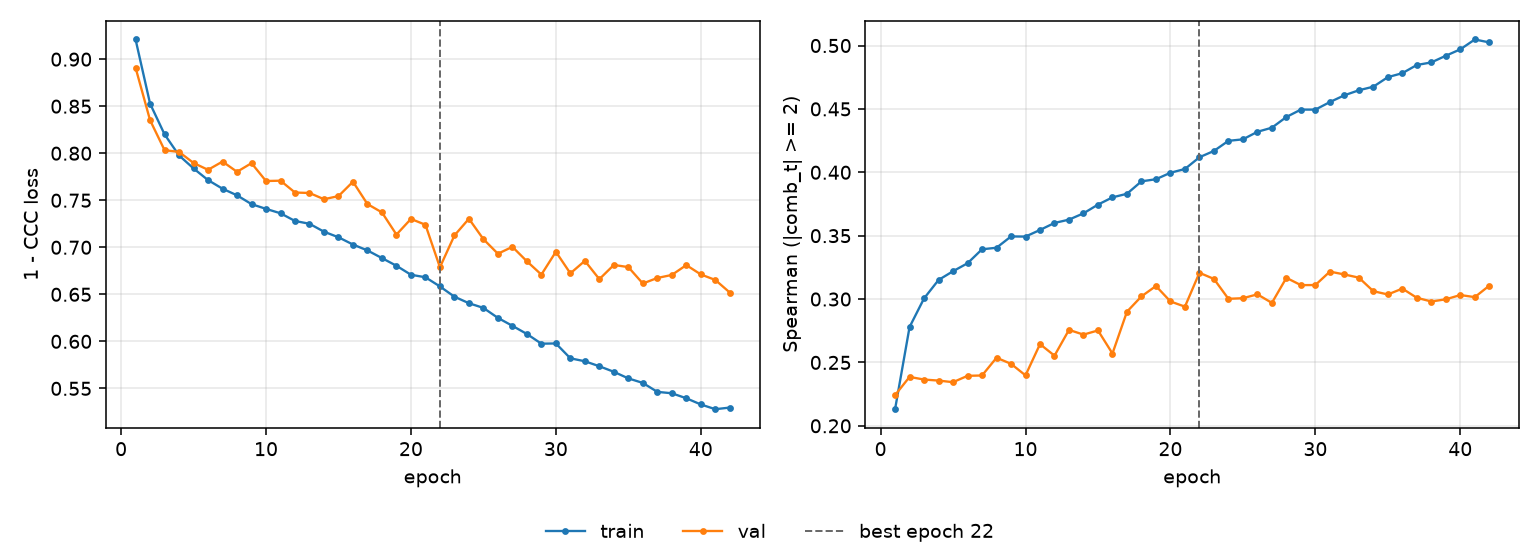

The data file committed next to this chart (first rows):
epoch, tr_loss, vl_loss, tr_sp, vl_sp, is_best
1, 0.9209, 0.8909, 0.2131, 0.2242, False
2, 0.8527, 0.8351, 0.2779, 0.2386, False
3, 0.8201, 0.8033, 0.3005, 0.2365, False
4, 0.7977, 0.8014, 0.3151, 0.2357, False
5, 0.7838, 0.7896, 0.322, 0.2344, False
6, 0.7714, 0.7824, 0.3282, 0.2394, False
7, 0.7623, 0.7911, 0.3393, 0.2397, False
8, 0.7553, 0.7802, 0.3405, 0.2537, False
9, 0.7459, 0.7894, 0.3494, 0.2489, False
10, 0.7408, 0.7705, 0.3493, 0.2398, False
11, 0.7362, 0.7708, 0.3545, 0.2644, False
12, 0.728, 0.7582, 0.36, 0.2553, False
13, 0.725, 0.7577, 0.3626, 0.2757, False
14, 0.7166, 0.7511, 0.3676, 0.2719, False
15, 0.7106, 0.7544, 0.3745, 0.2752, False
16, 0.7029, 0.7697, 0.3802, 0.257, False
17, 0.6966, 0.7459, 0.383, 0.29, False
18, 0.6885, 0.7371, 0.3929, 0.3021, False
19, 0.6803, 0.7135, 0.3945, 0.3103, False
20, 0.6708, 0.7301, 0.3996, 0.2981, False
21, 0.6681, 0.7239, 0.4026, 0.294, False
22, 0.6584, 0.6787, 0.4119, 0.3207, True
23, 0.6475, 0.7126, 0.4168, 0.3159, False
24, 0.6405, 0.7303, 0.4248, 0.3002, False
25, 0.6355, 0.7086, 0.426, 0.3007, False
26, 0.6249, 0.6932, 0.4319, 0.3037, False
27, 0.6165, 0.7005, 0.4352, 0.297, False
28, 0.6078, 0.6851, 0.4436, 0.3167, False
29, 0.5975, 0.671, 0.4495, 0.311, False
30, 0.5978, 0.6952, 0.4494, 0.3111, False
31, 0.582, 0.6723, 0.4554, 0.3216, False
32, 0.5788, 0.6856, 0.4607, 0.3194, False
33, 0.5735, 0.6661, 0.4647, 0.3169, False
34, 0.5676, 0.6812, 0.4675, 0.3062, False
35, 0.5606, 0.6789, 0.4751, 0.3036, False
36, 0.5558, 0.6615, 0.4782, 0.3082, False
37, 0.5463, 0.6674, 0.4847, 0.301, False
38, 0.5448, 0.6706, 0.4867, 0.2981, False
39, 0.5395, 0.6811, 0.4919, 0.2998, False
40, 0.5329, 0.6711, 0.497, 0.3032, False
41, 0.5278, 0.6653, 0.5048, 0.3015, False
42, 0.5296, 0.6519, 0.5025, 0.3106, False
